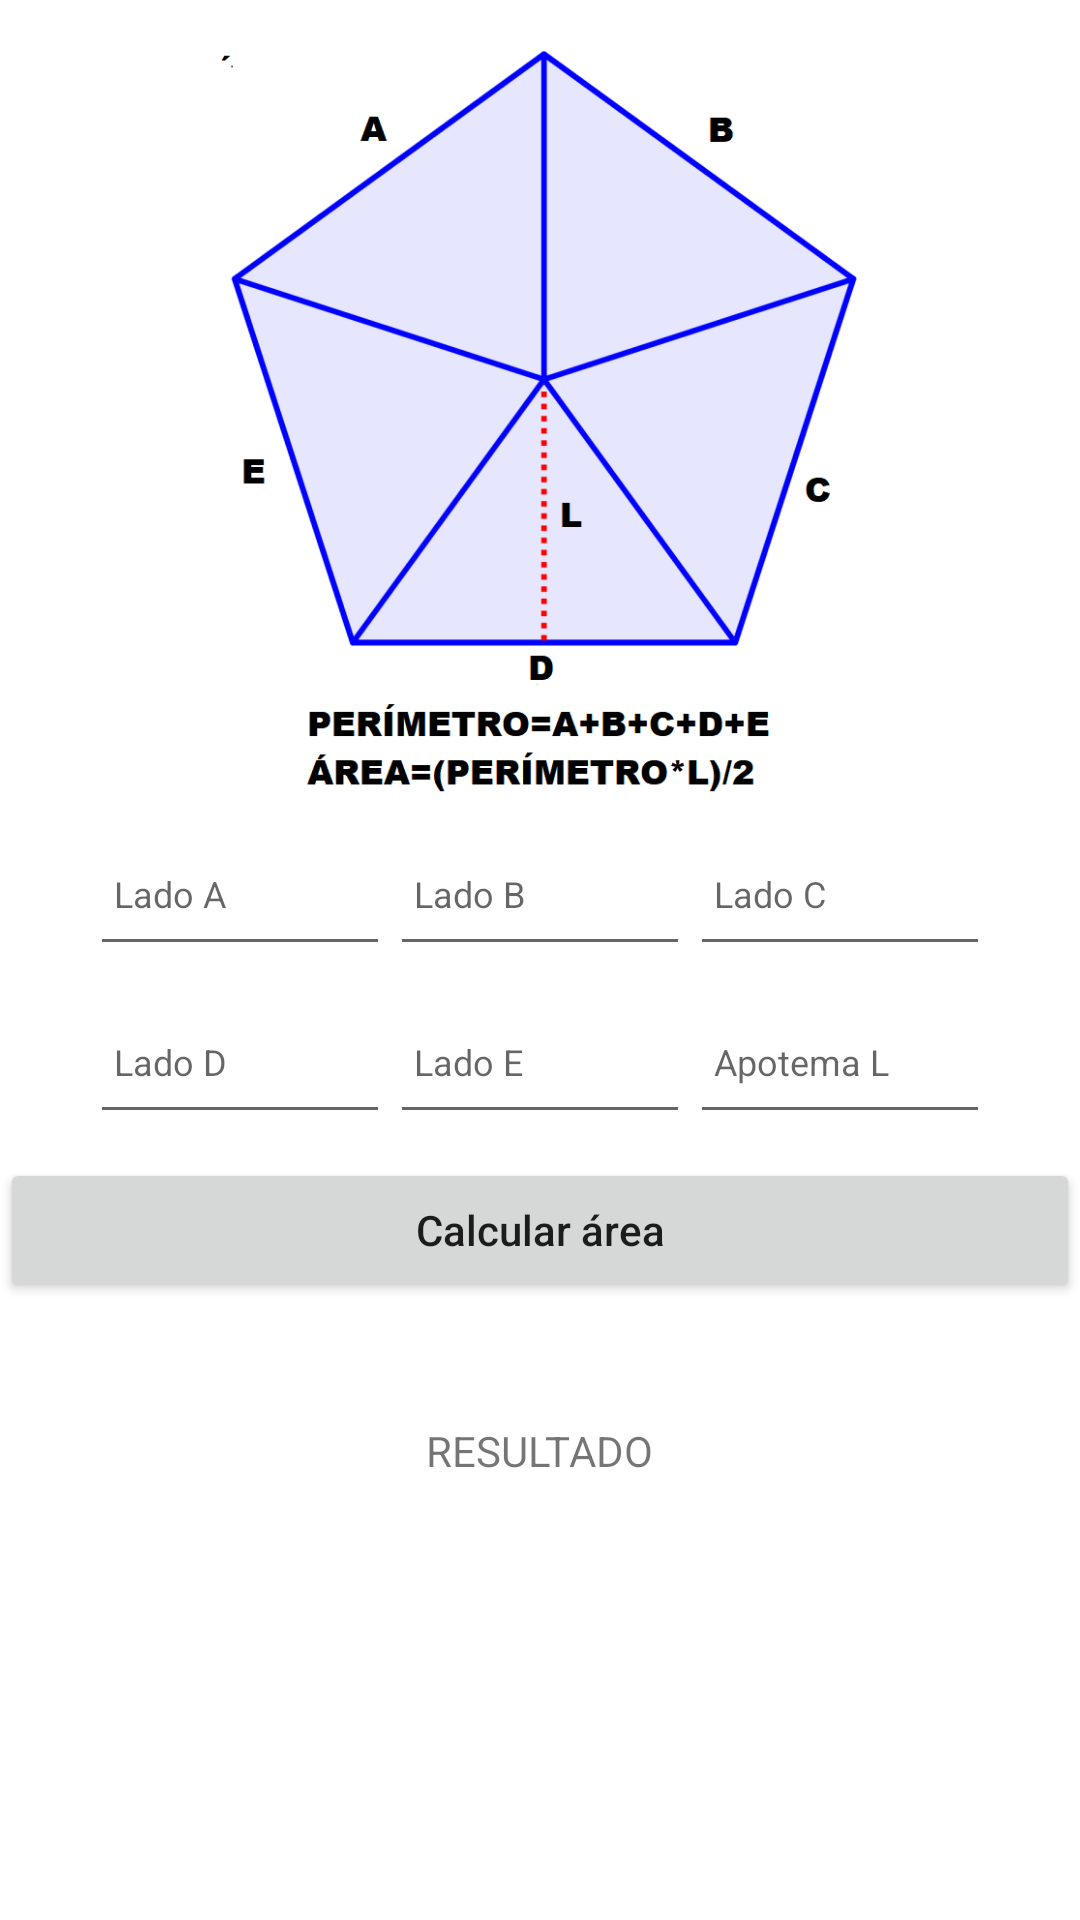

This screen was rendered from an Android layout file. Write that file and the resources it references.
<!-- AndroidManifest.xml: application theme Theme.GeometriaMath -->
<!-- res/layout/activity_area_pentagono.xml -->
<?xml version="1.0" encoding="utf-8"?>
<LinearLayout xmlns:android="http://schemas.android.com/apk/res/android"
    xmlns:app="http://schemas.android.com/apk/res-auto"
    xmlns:tools="http://schemas.android.com/tools"
    android:layout_width="match_parent"
    android:layout_height="match_parent"
    android:orientation="vertical"
    tools:context=".ui.pentagono.PerimetroPentagonoActivity">

    <ImageView
        android:id="@+id/imageView"
        android:layout_width="400dp"
        android:layout_height="250dp"
        android:layout_gravity="center_horizontal"
        android:layout_marginTop="16dp"
        android:contentDescription="@null"
        app:srcCompat="@drawable/pentagon_area" />

    <LinearLayout
        android:layout_width="wrap_content"
        android:layout_height="wrap_content"
        android:layout_gravity="center"
        android:orientation="horizontal"
        tools:context=".ui.pentagono.PerimetroPentagonoActivity">

        <com.google.android.material.textfield.TextInputEditText
            android:id="@+id/Lado_A_edit_text"
            android:layout_width="100dp"
            android:layout_height="48dp"
            android:layout_marginTop="8dp"
            android:hint="@string/Pentagono_sizeA"
            android:inputType="number|numberDecimal"
            android:padding="8dp"
            android:textSize="12sp" />

        <com.google.android.material.textfield.TextInputEditText
            android:id="@+id/Lado_B_edit_text"
            android:layout_width="100dp"
            android:layout_height="48dp"
            android:layout_marginTop="8dp"
            android:hint="@string/Pentagono_sizeB"
            android:inputType="number|numberDecimal"
            android:padding="8dp"
            android:textSize="12sp" />

        <com.google.android.material.textfield.TextInputEditText
            android:id="@+id/Lado_C_edit_text"
            android:layout_width="100dp"
            android:layout_height="48dp"
            android:layout_marginTop="8dp"
            android:hint="@string/Pentagono_sizeC"
            android:inputType="number|numberDecimal"
            android:padding="8dp"
            android:textSize="12sp" />
    </LinearLayout>

    <LinearLayout
        android:layout_width="wrap_content"
        android:layout_height="wrap_content"
        android:layout_gravity="center"
        android:orientation="horizontal"
        tools:context=".ui.pentagono.PerimetroPentagonoActivity">

        <com.google.android.material.textfield.TextInputEditText
            android:id="@+id/Lado_D_edit_text"
            android:layout_width="100dp"
            android:layout_height="48dp"
            android:layout_marginTop="8dp"
            android:hint="@string/Pentagono_sizeD"
            android:inputType="number|numberDecimal"
            android:padding="8dp"
            android:textSize="12sp" />

        <com.google.android.material.textfield.TextInputEditText
            android:id="@+id/Lado_E_edit_text"
            android:layout_width="100dp"
            android:layout_height="48dp"
            android:layout_marginTop="8dp"
            android:hint="@string/Pentagono_sizeE"
            android:inputType="number|numberDecimal"
            android:padding="8dp"
            android:textSize="12sp" />

        <com.google.android.material.textfield.TextInputEditText
            android:id="@+id/Apothem_edit_text"
            android:layout_width="100dp"
            android:layout_height="48dp"
            android:layout_marginTop="8dp"
            android:hint="@string/Pentagono_apothem"
            android:inputType="number|numberDecimal"
            android:padding="8dp"
            android:textSize="12sp" />
    </LinearLayout>

    <Button
        android:id="@+id/operate_button"
        android:layout_width="match_parent"
        android:layout_height="wrap_content"
        android:layout_marginTop="8dp"
        android:text="@string/Calculate_area"
        android:textAllCaps="false"
        tools:ignore="TextContrastCheck,VisualLintButtonSize" />

    <View
        android:layout_width="match_parent"
        android:layout_height="40dp" />

    <LinearLayout
        android:layout_width="400dp"
        android:layout_height="114dp"
        android:layout_gravity="center"
        android:orientation="vertical">

        <TextView
            android:id="@+id/textView_area"
            android:layout_width="wrap_content"
            android:layout_height="wrap_content"
            android:layout_gravity="center"
            android:layout_weight="1"
            android:text="@string/Pentagono_resultInfo" />

        <TextView
            android:id="@+id/area_text_view"
            android:layout_width="wrap_content"
            android:layout_height="wrap_content"
            android:layout_gravity="center"
            android:layout_weight="1"
            android:textColor="#101010"
            android:textSize="30sp" />
    </LinearLayout>

    <View
        android:layout_width="match_parent"
        android:layout_height="70dp" />

    <LinearLayout
        android:layout_width="wrap_content"
        android:layout_height="wrap_content"
        android:layout_gravity="center"
        android:orientation="vertical">

        <TextView
            android:id="@+id/infoTeam"
            android:layout_width="wrap_content"
            android:layout_height="wrap_content"
            android:layout_marginBottom="@dimen/pPentagono_margin_bottom_teamInfo"
            android:text="@string/team" />
    </LinearLayout>

</LinearLayout>
<!-- resources referenced by this layout -->
<resources>
  <dimen name="pPentagono_margin_bottom_teamInfo">8dp</dimen>
  <!-- drawable pentagon_area: png bitmap (drawable, 53134 bytes) -->
  <string name="Calculate_area">Calcular área</string>
  <string name="Pentagono_apothem">Apotema L</string>
  <string name="Pentagono_resultInfo">RESULTADO</string>
  <string name="Pentagono_sizeA">Lado A</string>
  
  
      //Para area de pentagono
  <string name="Pentagono_sizeB">Lado B</string>
  <string name="Pentagono_sizeC">Lado C</string>
  <string name="Pentagono_sizeD">Lado D</string>
  <string name="Pentagono_sizeE">Lado E</string>
  <string name="team">By team 2</string>
  <style name="Theme.GeometriaMath" parent="Theme.MaterialComponents.DayNight.DarkActionBar">
          
          <item name="colorPrimary">@color/purple_500</item>
          <item name="colorPrimaryVariant">@color/purple_700</item>
          <item name="colorOnPrimary">@color/white</item>
          
          <item name="colorSecondary">@color/teal_200</item>
          <item name="colorSecondaryVariant">@color/teal_700</item>
          <item name="colorOnSecondary">@color/black</item>
          
          <item name="android:statusBarColor">?attr/colorPrimaryVariant</item>
          
      </style>
  <color name="purple_500">#FF6200EE</color>
  <color name="purple_700">#FF3700B3</color>
  <color name="white">#FFFFFFFF</color>
  <color name="teal_200">#FF03DAC5</color>
  <color name="teal_700">#FF018786</color>
  <color name="black">#FF000000</color>
</resources>
